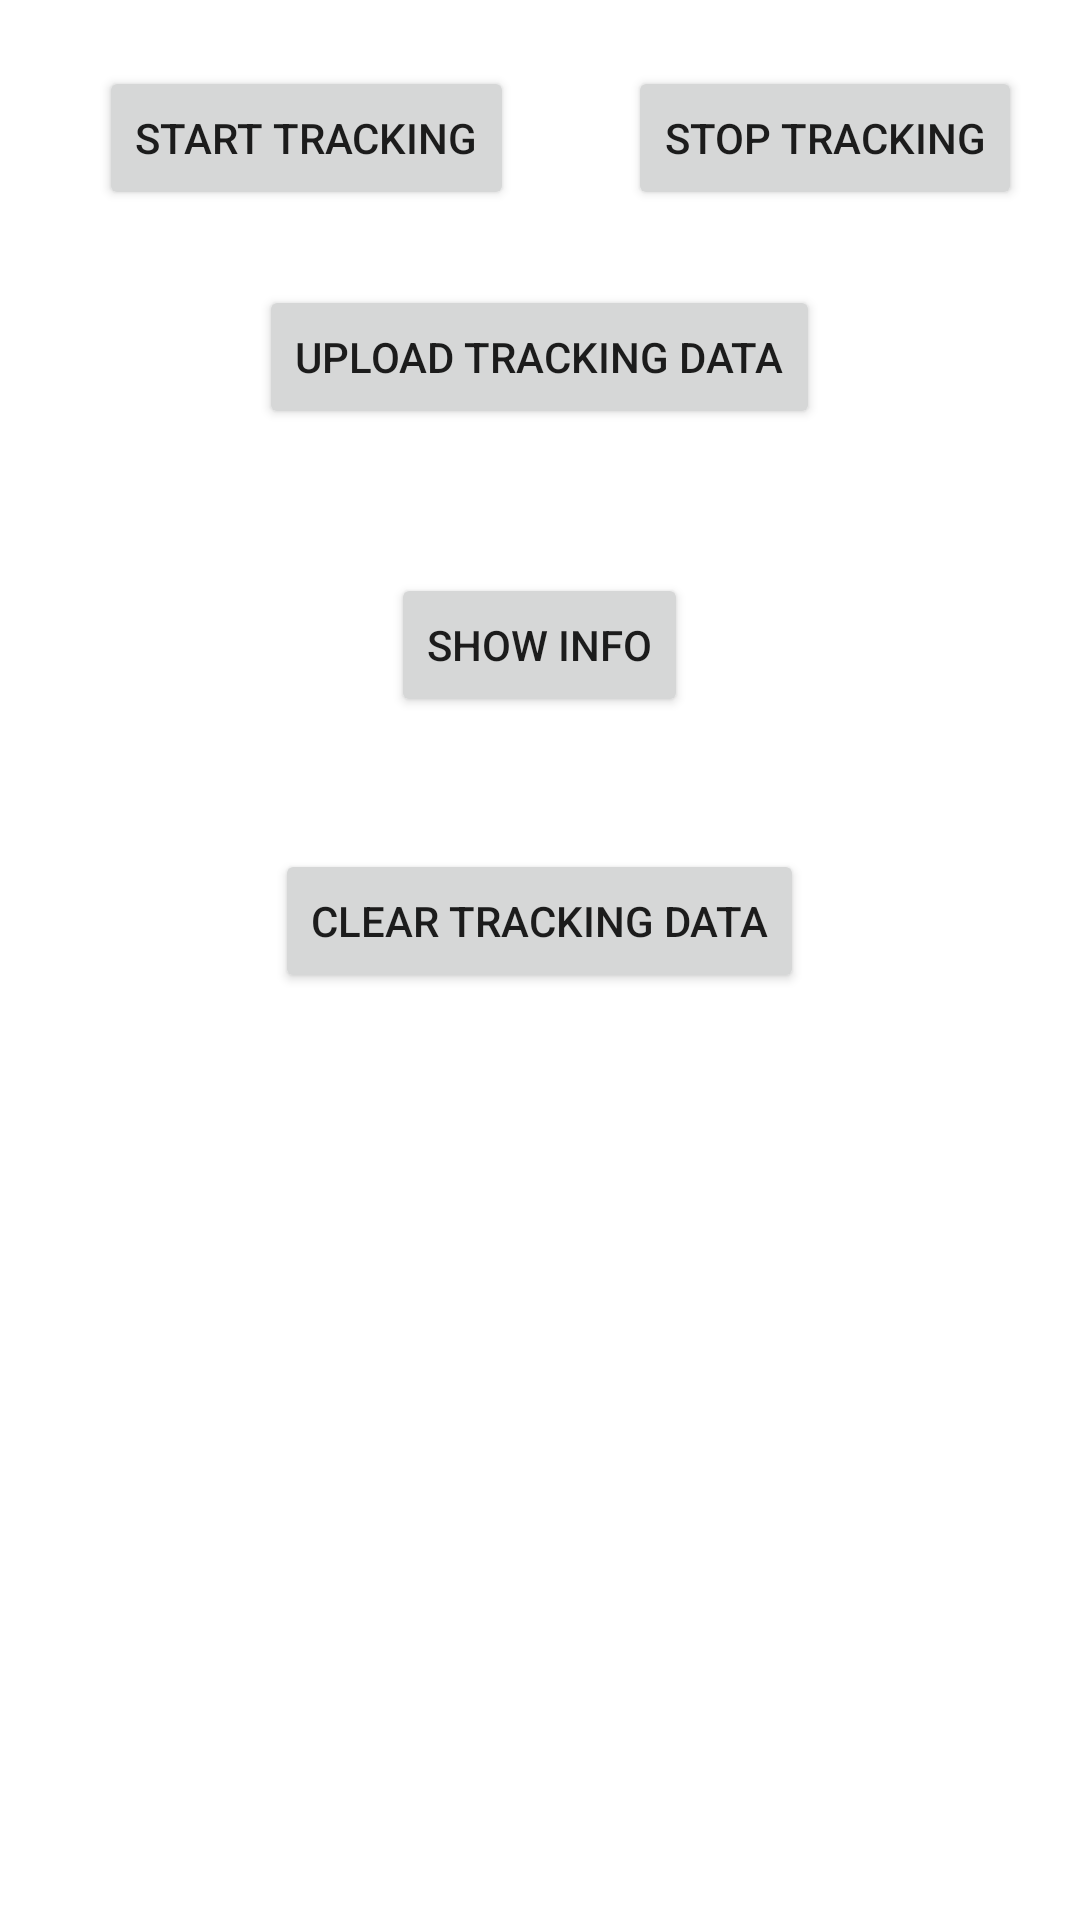

Layout XML and referenced resources for this Android screen:
<!-- AndroidManifest.xml: application theme AppTheme -->
<!-- res/layout/activity_gps_basics_android_example.xml -->
<RelativeLayout xmlns:android="http://schemas.android.com/apk/res/android"
    xmlns:tools="http://schemas.android.com/tools"
    android:layout_width="match_parent"
    android:layout_height="match_parent"
    tools:context=".GpsTrackerActivity" >

    <Button
        android:id="@+id/uploadButton"
        android:layout_width="wrap_content"
        android:layout_height="wrap_content"
        android:layout_below="@+id/startButton"
        android:layout_centerHorizontal="true"
        android:layout_marginTop="25dp"
        android:text="Upload tracking data" />

    <Button
        android:id="@+id/startButton"
        android:layout_width="wrap_content"
        android:layout_height="wrap_content"
        android:layout_alignParentLeft="true"
        android:layout_alignParentTop="true"
        android:layout_marginLeft="33dp"
        android:layout_marginTop="22dp"
        android:text="Start tracking" />

    <Button
        android:id="@+id/stopButton"
        android:layout_width="wrap_content"
        android:layout_height="wrap_content"
        android:layout_alignTop="@+id/startButton"
        android:layout_marginLeft="38dp"
        android:layout_toRightOf="@+id/startButton"
        android:text="Stop tracking" />

    <Button
        android:id="@+id/infoButton"
        android:layout_width="wrap_content"
        android:layout_height="wrap_content"
        android:layout_below="@+id/uploadButton"
        android:layout_centerHorizontal="true"
        android:layout_marginTop="48dp"
        android:text="Show info" />

    <Button
        android:id="@+id/clearButton"
        android:layout_width="wrap_content"
        android:layout_height="wrap_content"
        android:layout_below="@+id/infoButton"
        android:layout_centerHorizontal="true"
        android:layout_marginTop="44dp"
        android:text="Clear tracking data" />

</RelativeLayout>
<!-- resources referenced by this layout -->
<resources>

</resources>
